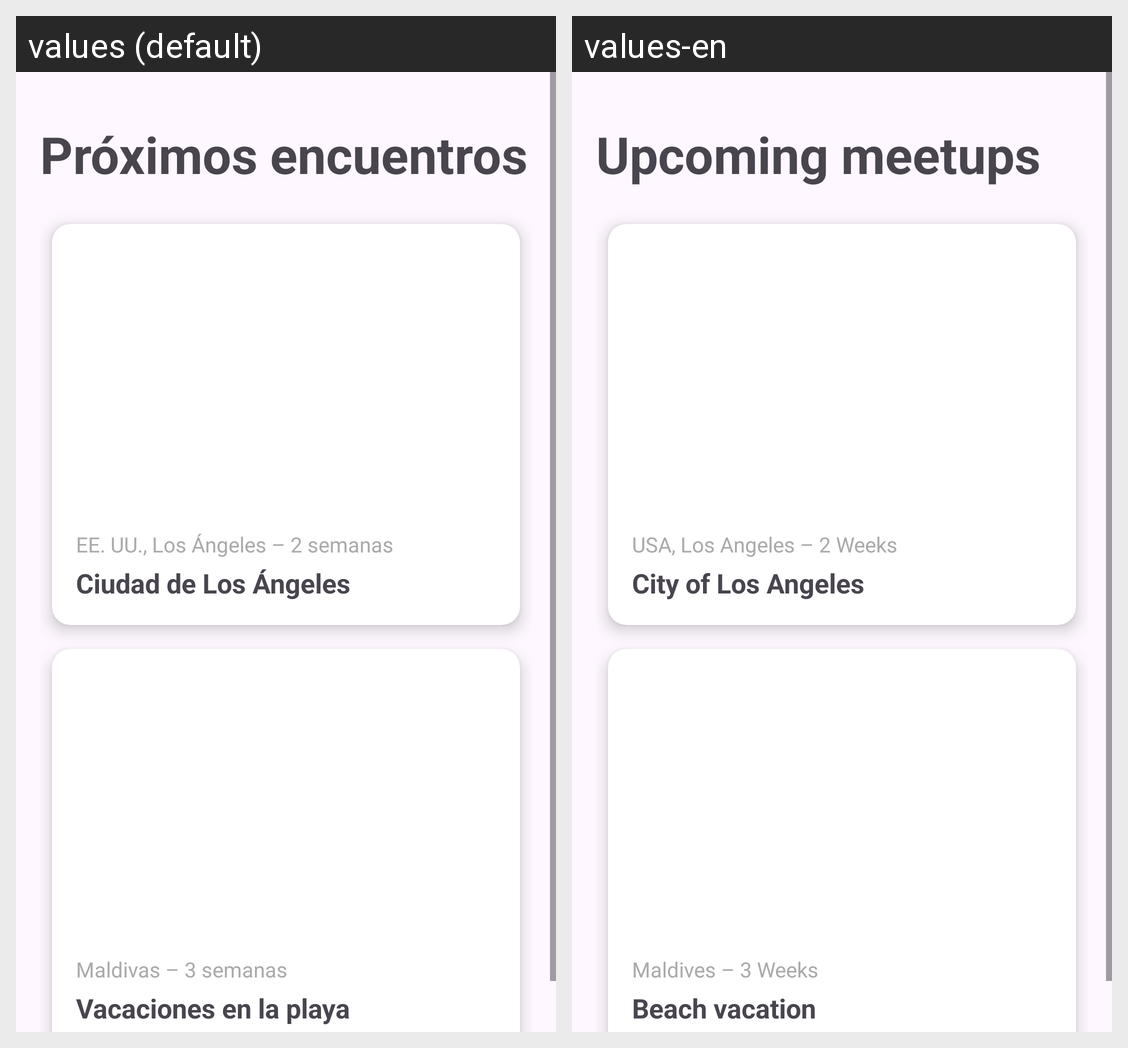

Translations of the strings shown on this Android screen, per locale in the grid:
Android screen res/layout/fragment_home.xml rendered under 2 locales, left to right: values (default), values-en. Device: Nexus 5 (rendered at 1080×1920; each locale shown at half size, 540×960, under a caption strip naming it); theme Theme.AppTheme.
Strings drawn on this screen, with the default value and each locale's value (text and hints the layout hard-codes, and strings that could not be matched under every locale, appear in the picture but are not listed):

upcoming_meetups
  values: Próximos encuentros
  values-en: Upcoming meetups

usa_los_angeles
  values: EE. UU., Los Ángeles – 2 semanas
  values-en: USA, Los Angeles – 2 Weeks

city_of_los_angeles
  values: Ciudad de Los Ángeles
  values-en: City of Los Angeles

maldives_3_weeks
  values: Maldivas – 3 semanas
  values-en: Maldives – 3 Weeks

beach_vacation
  values: Vacaciones en la playa
  values-en: Beach vacation
